3-way image classification set "image-classification-computer-vision" from GitHub (luismiguuel/image-classification-computer-vision); label vocabulary: asphalt, belgian blocks, off-road.

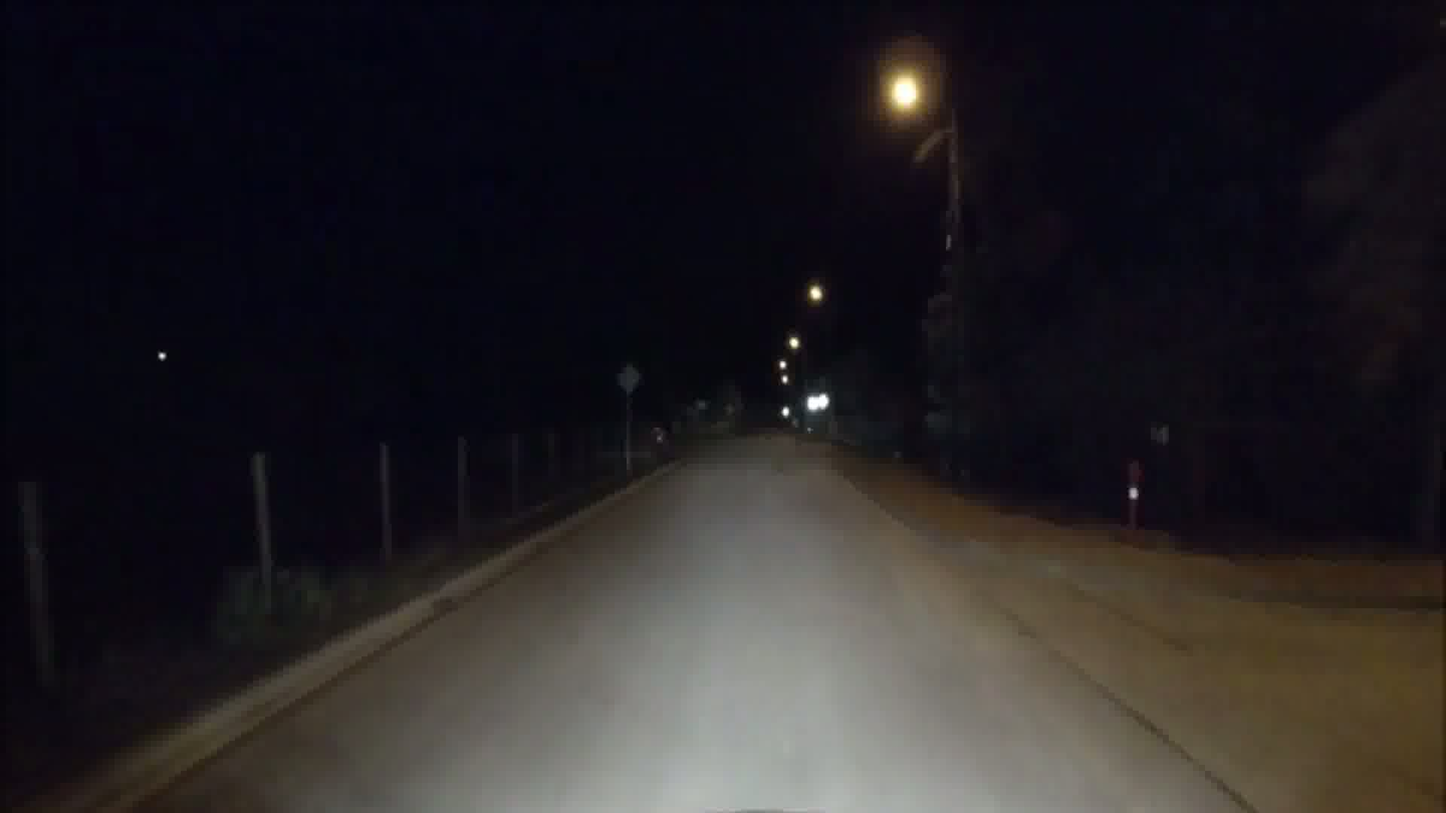
Label: asphalt

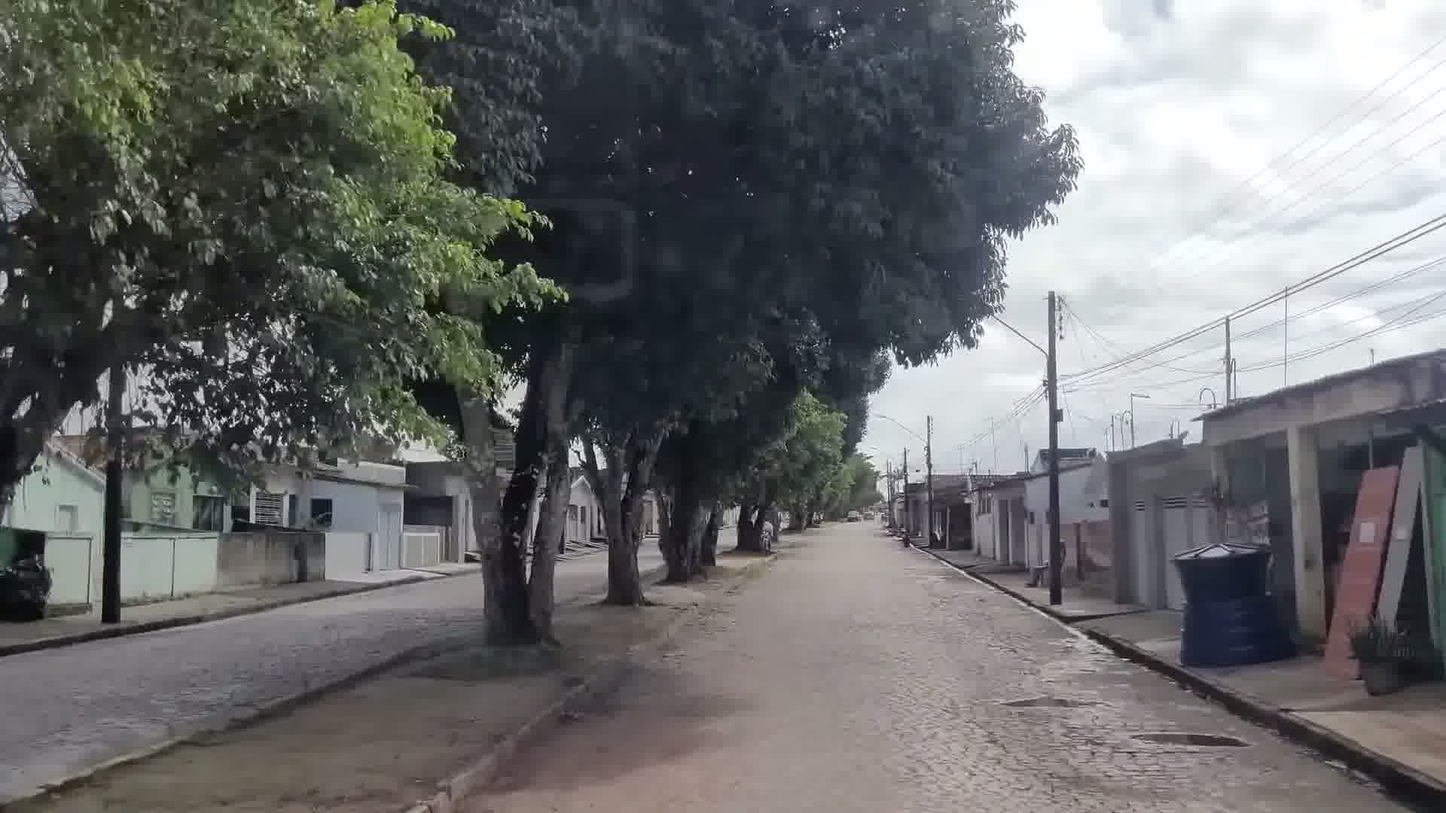
Label: belgian blocks

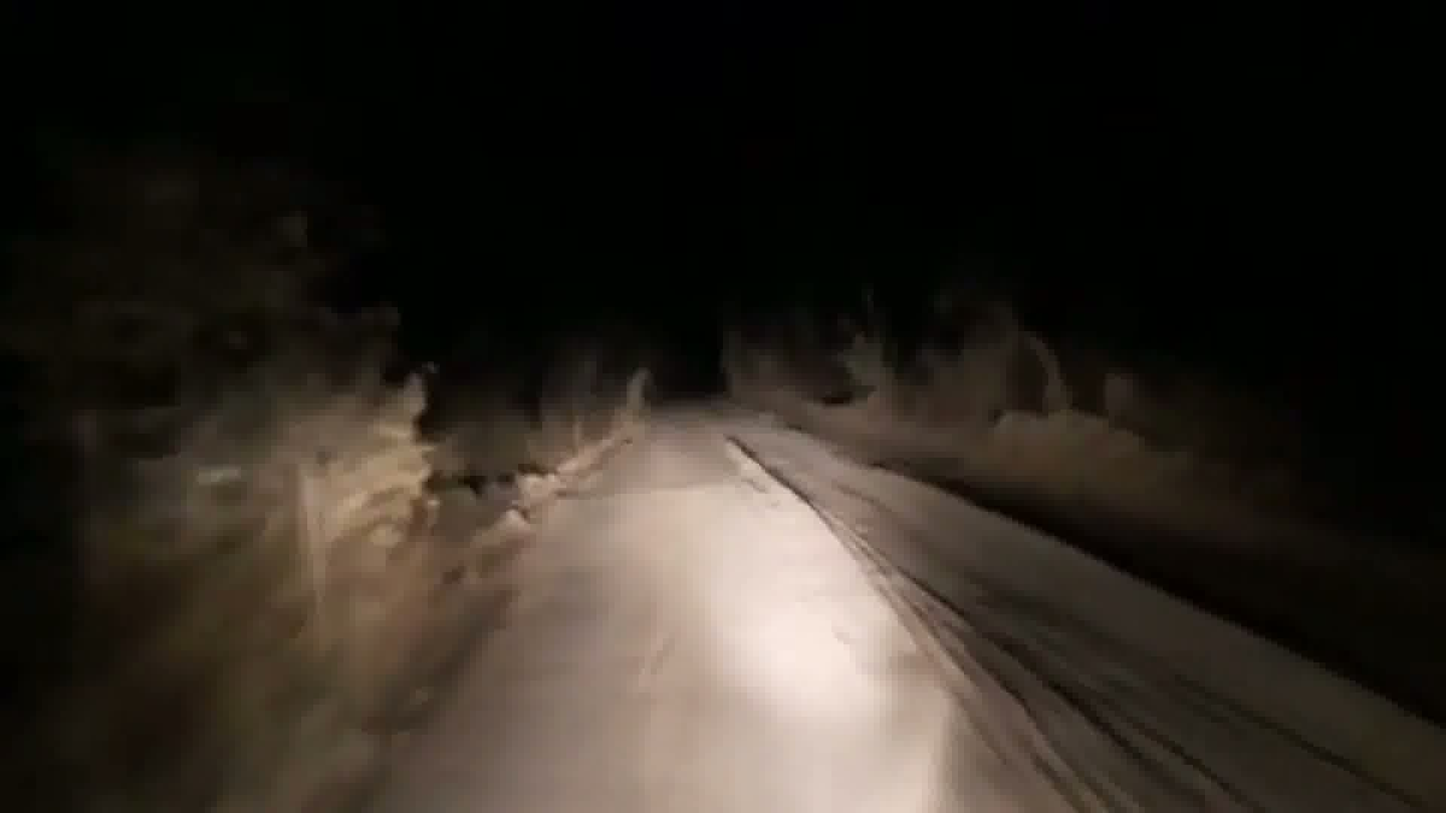
Label: off-road

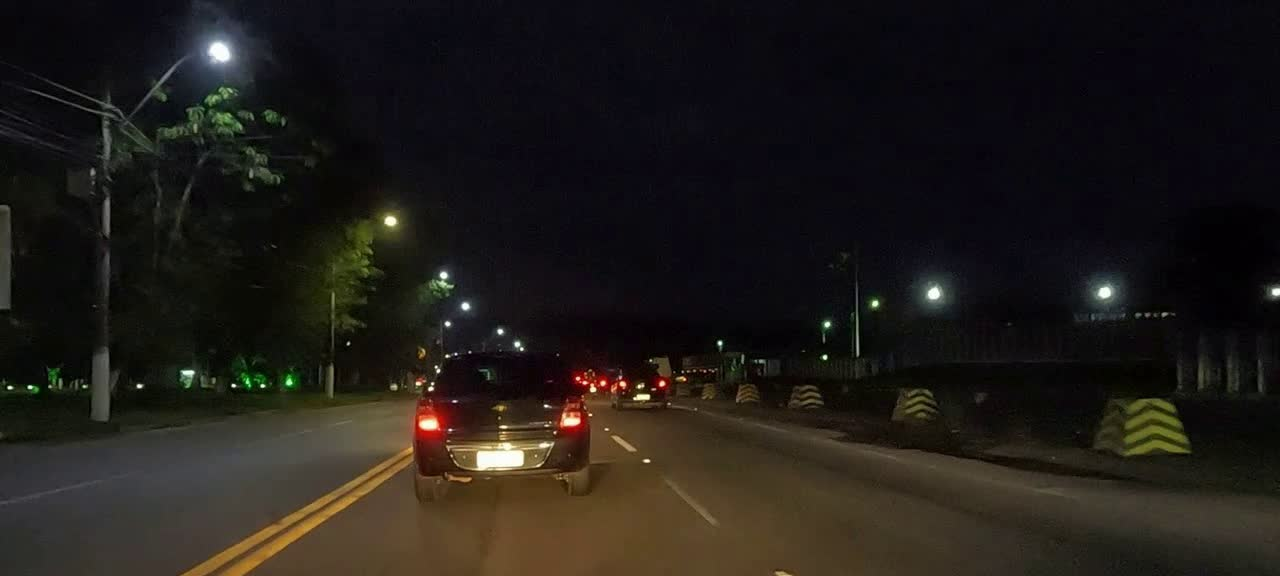
Label: asphalt

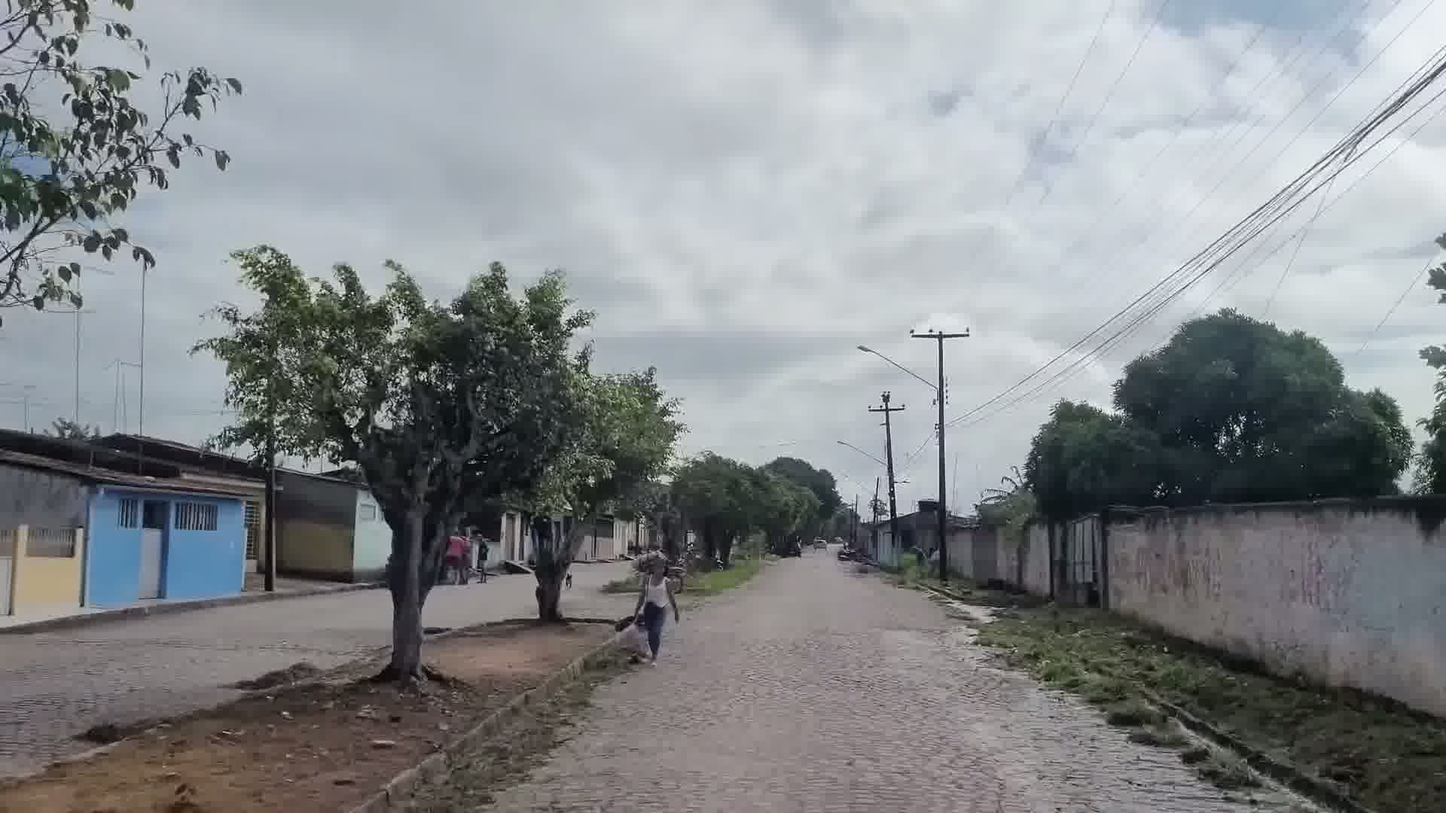
Label: belgian blocks

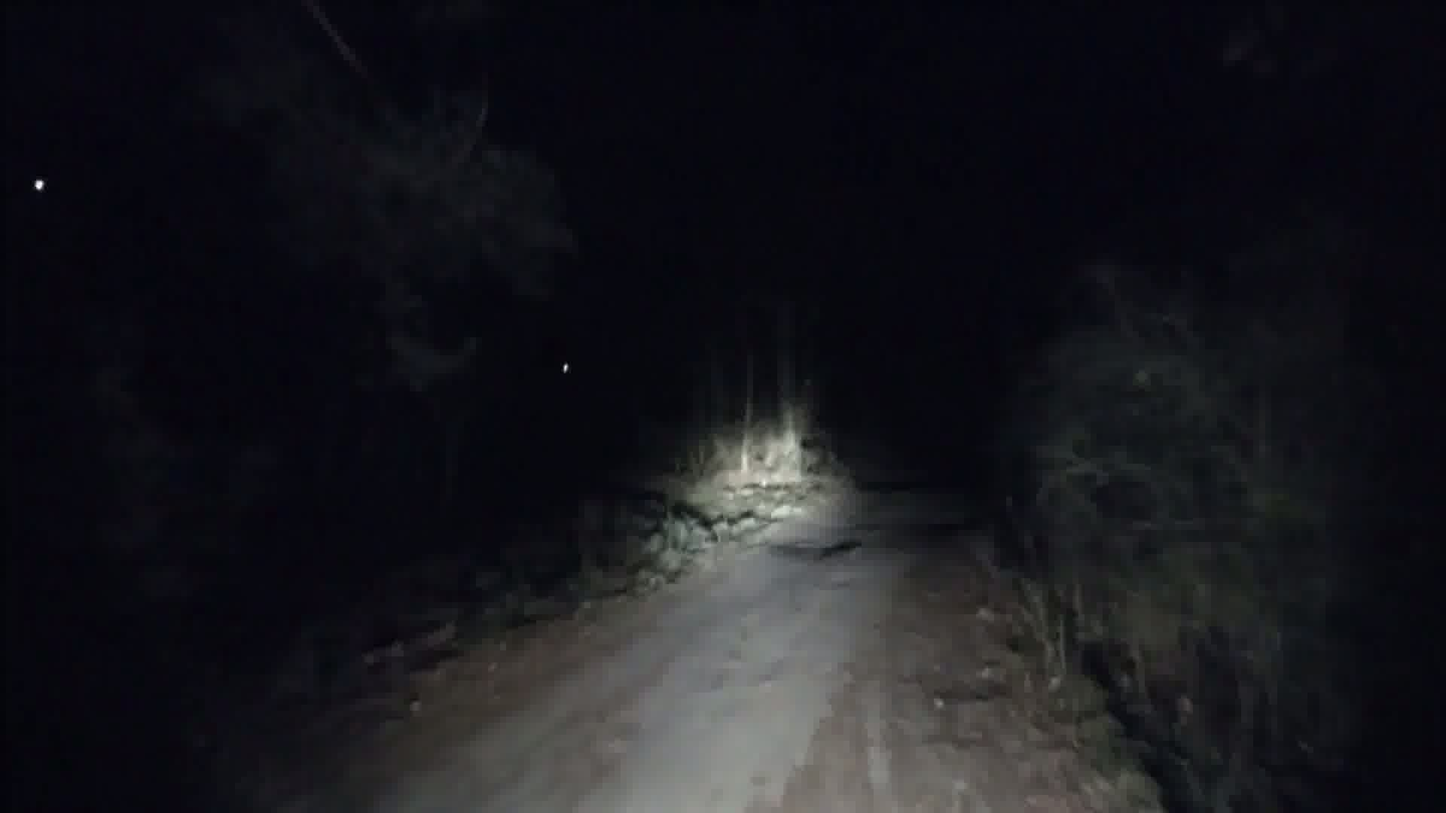
Label: off-road
